9-way image classification set "dataset" from GitHub (nandakishormpai/Plant_Disease_Detector); label vocabulary: cherry powdery mildew, pepper healthy, potato healthy, tomato late blight, tomato septoria leaf spot, tomato spider mites two spotted spider mite, tomato target spot, tomato mosaic virus, tomato healthy.

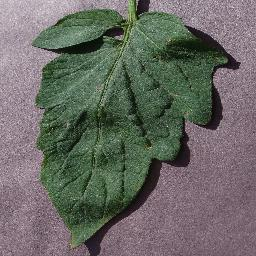
Label: tomato target spot

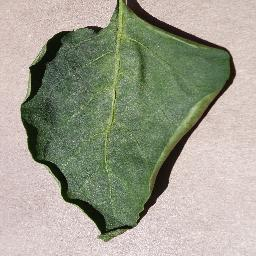
Label: pepper healthy

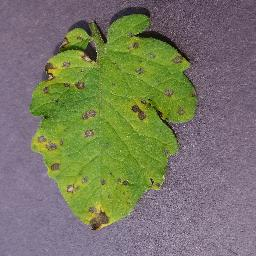
Label: tomato septoria leaf spot

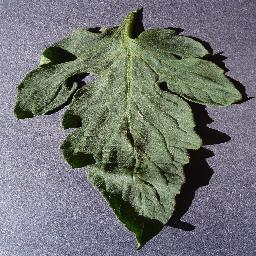
Label: tomato healthy

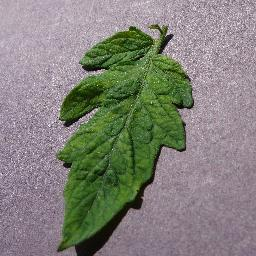
Label: tomato mosaic virus

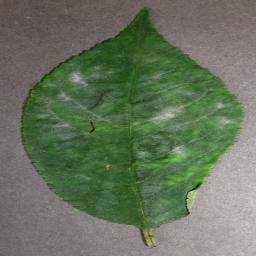
Label: cherry powdery mildew
